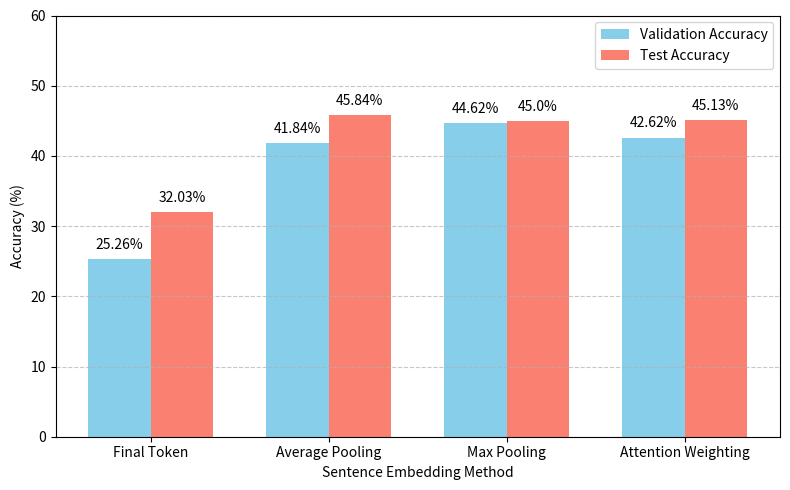

The matplotlib source for this figure: (Note: this script raises an exception after producing the figure.)
import matplotlib.pyplot as plt
import numpy as np

methods = ['Final Token', 'Average Pooling', 'Max Pooling', 'Attention Weighting']
val_acc = [25.26, 41.84, 44.62, 42.62]  
test_acc = [32.03, 45.84, 45.00, 45.13] 

bar_width = 0.35
x = np.arange(len(methods))

plt.figure(figsize=(8, 5))
plt.bar(x - bar_width/2, val_acc, bar_width, label='Validation Accuracy', color='skyblue')
plt.bar(x + bar_width/2, test_acc, bar_width, label='Test Accuracy', color='salmon')

for i in range(len(methods)):
    plt.text(x[i] - bar_width/2, val_acc[i] + 1, f'{val_acc[i]}%', ha='center', va='bottom')
    plt.text(x[i] + bar_width/2, test_acc[i] + 1, f'{test_acc[i]}%', ha='center', va='bottom')

plt.xlabel('Sentence Embedding Method')
plt.ylabel('Accuracy (%)')
plt.xticks(x, methods)
plt.legend()
plt.ylim(0, 60)  
plt.grid(axis='y', linestyle='--', alpha=0.7)

plt.tight_layout()
plt.savefig('../figures/task3.png', dpi=300)
plt.show()